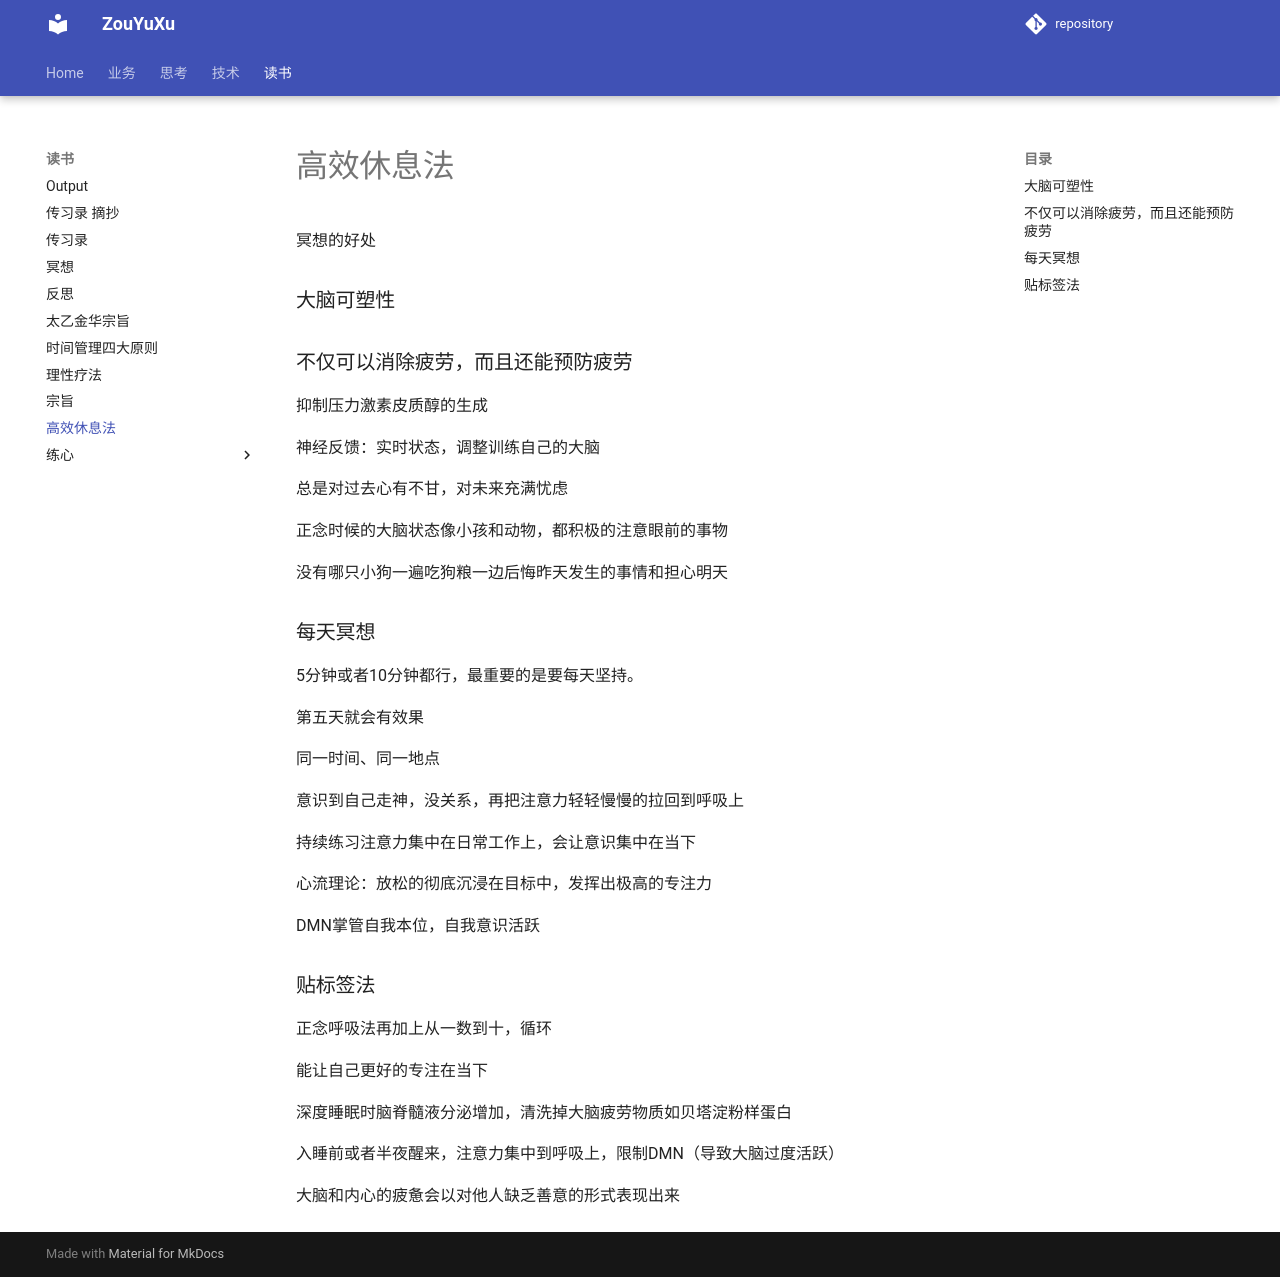

repository: ZouYuxu/zouyuxu.github.io · page: 读书/高效休息法/index.html · generator: mkdocs

冥想的好处

### 大脑可塑性

### 不仅可以消除疲劳，而且还能预防疲劳

抑制压力激素皮质醇的生成

神经反馈：实时状态，调整训练自己的大脑

总是对过去心有不甘，对未来充满忧虑

正念时候的大脑状态像小孩和动物，都积极的注意眼前的事物

没有哪只小狗一遍吃狗粮一边后悔昨天发生的事情和担心明天

### 每天冥想

5分钟或者10分钟都行，最重要的是要每天坚持。

第五天就会有效果

同一时间、同一地点

意识到自己走神，没关系，再把注意力轻轻慢慢的拉回到呼吸上

持续练习注意力集中在日常工作上，会让意识集中在当下

心流理论：放松的彻底沉浸在目标中，发挥出极高的专注力

DMN掌管自我本位，自我意识活跃

### 贴标签法

正念呼吸法再加上从一数到十，循环

能让自己更好的专注在当下

深度睡眠时脑脊髓液分泌增加，清洗掉大脑疲劳物质如贝塔淀粉样蛋白

入睡前或者半夜醒来，注意力集中到呼吸上，限制DMN（导致大脑过度活跃）

大脑和内心的疲惫会以对他人缺乏善意的形式表现出来
